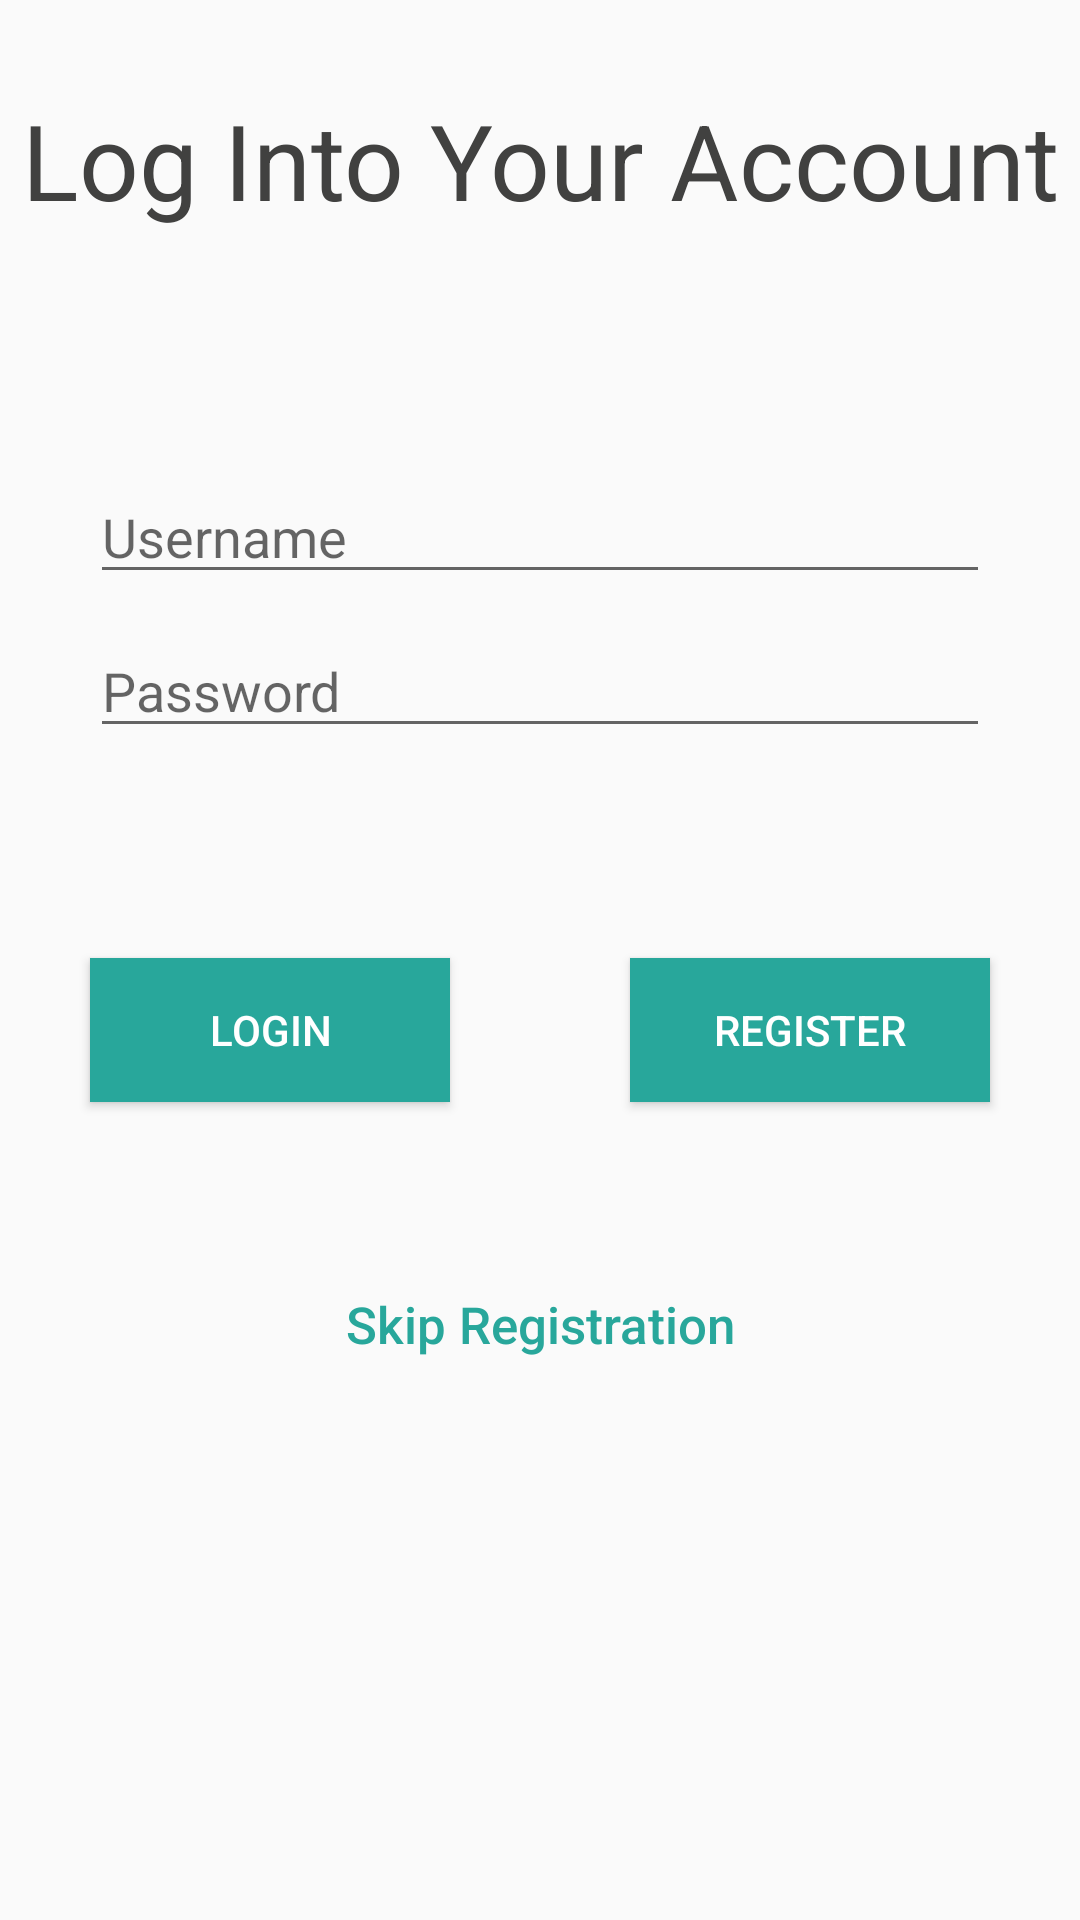

Here is an Android app screen rendered from its layout file. Give the layout XML and the strings, colors and styles it references.
<!-- AndroidManifest.xml: application theme AppTheme -->
<!-- res/layout/activity_login.xml -->
<?xml version="1.0" encoding="utf-8"?>
<LinearLayout
    xmlns:android="http://schemas.android.com/apk/res/android"
    xmlns:tools="http://schemas.android.com/tools"
    android:layout_width="match_parent"
    android:layout_height="match_parent"
    tools:context="com.example.archit.androidtutorial.LoginActivity">


    <LinearLayout
        android:layout_width="match_parent"
        android:layout_height="wrap_content"
        android:orientation="vertical">

        <TextView
            android:layout_marginTop="30dp"
            android:gravity="center"
            android:layout_width="match_parent"
            android:layout_height="wrap_content"
            android:text="Log Into Your Account"
            android:textColor="#414140"
            android:textSize="35sp"/>

        <EditText
            android:id="@+id/username"
            android:layout_marginTop="80dp"
            android:layout_marginLeft="30dp"
            android:layout_marginRight="30dp"
            android:layout_width="match_parent"
            android:layout_height="wrap_content"
            android:hint="Username" />

        <EditText
            android:id="@+id/password"
            android:layout_width="match_parent"
            android:layout_height="wrap_content"
            android:hint="Password"
            android:layout_marginLeft="30dp"
            android:layout_marginRight="30dp"
            android:layout_marginTop="10dp"
            android:layout_marginBottom="40dp"
            android:inputType="textPassword"/>


        <LinearLayout
            android:layout_width="match_parent"
            android:layout_height="match_parent">
        <Button
            android:id="@+id/login"
            android:layout_width="0dp"
            android:layout_height="wrap_content"
            android:layout_weight="1"
            android:text="Login"
            android:textColor="#fff"
            android:background="#28a79b"
            android:layout_margin="30dp"
            android:onClick="login"/>

        <Button
            android:id="@+id/register"
            android:layout_width="0dp"
            android:layout_height="wrap_content"
            android:layout_weight="1"
            android:background="#28a79b"
            android:text="Register"
            android:textColor="#fff"
            android:layout_margin="30dp"
            android:onClick="register"/>

        </LinearLayout>

        <Button
            android:id="@+id/skip"
            android:layout_margin="20dp"
            android:layout_width="wrap_content"
            android:layout_height="wrap_content"
            android:background="@android:color/transparent"
            android:text="Skip Registration"
            android:textColor="#28a79b"
            android:layout_gravity="center"
            android:textAllCaps="false"
            android:textSize="17dp"
            android:onClick="skip"/>


    </LinearLayout>


</LinearLayout>
<!-- resources referenced by this layout -->
<resources>
  <style name="AppTheme" parent="Theme.AppCompat.Light.DarkActionBar">
          
          <item name="colorPrimary">@color/custom</item>
          <item name="colorPrimaryDark">@color/customdark</item>
          <item name="colorAccent">@color/colorAccent</item>
      </style>
  <color name="custom">#28a79b</color>
  <color name="customdark">#2acabb</color>
  <color name="colorAccent">#FF4081</color>
</resources>
